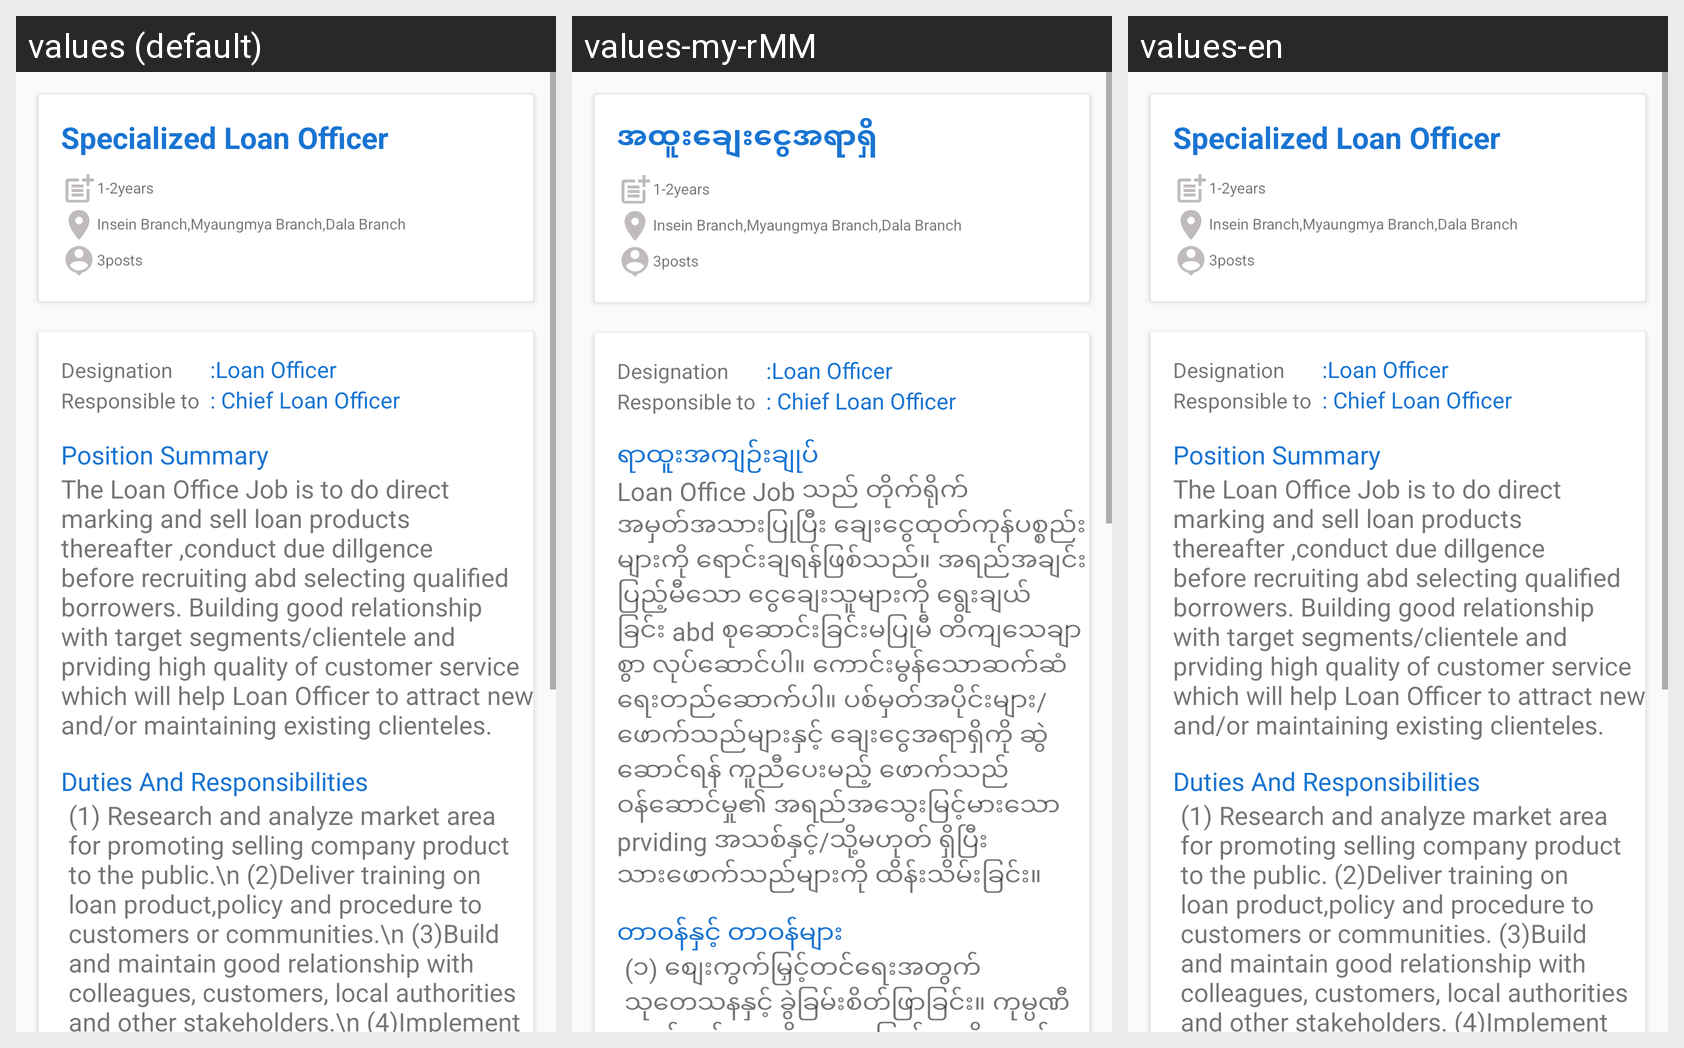

The Android screen above is rendered under several locales of the same app. Produce the string resources it draws, with the default and per-locale values.
Android screen res/layout/activity_loan_officer.xml rendered under 3 locales, left to right: values (default), values-my-rMM, values-en. Device: Nexus 5 (rendered at 1080×1920; each locale shown at half size, 540×960, under a caption strip naming it); theme Theme.Maketing_App.
Strings drawn on this screen, with the default value and each locale's value (text and hints the layout hard-codes, and strings that could not be matched under every locale, appear in the picture but are not listed):

specialize_LO
  values: Specialized Loan Officer
  values-my-rMM: အထူးချေးငွေအရာရှိ
  values-en: Specialized Loan Officer

position_summary
  values: Position Summary
  values-my-rMM: ရာထူးအကျဉ်းချုပ်
  values-en: Position Summary

LO_JD
  values: The Loan Office Job is to do direct marking and sell loan products thereafter ,conduct due dillgence before recruiting abd selecting qualified borrowers. Building good relationship with target segments/clientele and prviding high quality of customer service which will help Loan Officer to attract new and/or maintaining existing clienteles.
  values-my-rMM: Loan Office Job သည် တိုက်ရိုက် အမှတ်အသားပြုပြီး ချေးငွေထုတ်ကုန်ပစ္စည်းများကို ရောင်းချရန်ဖြစ်သည်။ အရည်အချင်းပြည့်မီသော ငွေချေးသူများကို ရွေးချယ်ခြင်း abd စုဆောင်းခြင်းမပြုမီ တိကျသေချာစွာ လုပ်ဆောင်ပါ။ ကောင်းမွန်သောဆက်ဆံရေးတည်ဆောက်ပါ။ ပစ်မှတ်အပိုင်းများ/ဖောက်သည်များနှင့် ချေးငွေအရာရှိကို ဆွဲဆောင်ရန် ကူညီပေးမည့် ဖောက်သည်ဝန်ဆောင်မှု၏ အရည်အသွေးမြင့်မားသော prviding အသစ်နှင့်/သို့မဟုတ် …[clipped]
  values-en: The Loan Office Job is to do direct marking and sell loan products thereafter ,conduct due dillgence before recruiting abd selecting qualified borrowers. Building good relationship with target segments/clientele and prviding high quality of customer service which will help Loan Officer to attract new and/or maintaining existing clienteles.

Lo_DR
  values: Duties And Responsibilities
  values-my-rMM: တာဝန်နှင့် တာဝန်များ
  values-en: Duties And Responsibilities

LO_JDT
  values: (1) Research and analyze market area for promoting selling company product to the public.\n (2)Deliver training on loan product,policy and procedure to customers or communities.\n (3)Build and maintain good relationship with colleagues, customers, local authorities and other stakeholders.\n (4)Implement target plan distributed by chief loan officer or branch manager.\n (5)Perform data collection, …[clipped]
  values-my-rMM: (၁) စျေးကွက်မြှင့်တင်ရေးအတွက် သုတေသနနှင့် ခွဲခြမ်းစိတ်ဖြာခြင်း။ ကုမ္ပဏီ ထုတ်ကုန်တွေကို အများပြည်သူကို ရောင်းချပေးနေပါတယ်။ (၂) ချေးငွေထုတ်ကုန်၊ မူဝါဒနှင့် လုပ်ထုံးလုပ်နည်းဆိုင်ရာ သင်တန်းများကို ဖောက်သည်များ သို့မဟုတ် အသိုင်းအဝိုင်းများသို့ ပို့ချပေးခြင်း။ (၃) လုပ်ဖော်ကိုင်ဖက်များ၊ ဖောက်သည်များ၊ ဒေသဆိုင်ရာ အာဏာပိုင်များနှင့် အခြားသော သက်ဆိုင်သူများနှင့် ကောင်းမွန်သော ဆက်ဆံရေးကို …[clipped]
  values-en: (1) Research and analyze market area for promoting selling company product to the public. (2)Deliver training on loan product,policy and procedure to customers or communities. (3)Build and maintain good relationship with colleagues, customers, local authorities and other stakeholders. (4)Implement target plan distributed by chief loan officer or branch manager. (5)Perform data collection, …[clipped]
